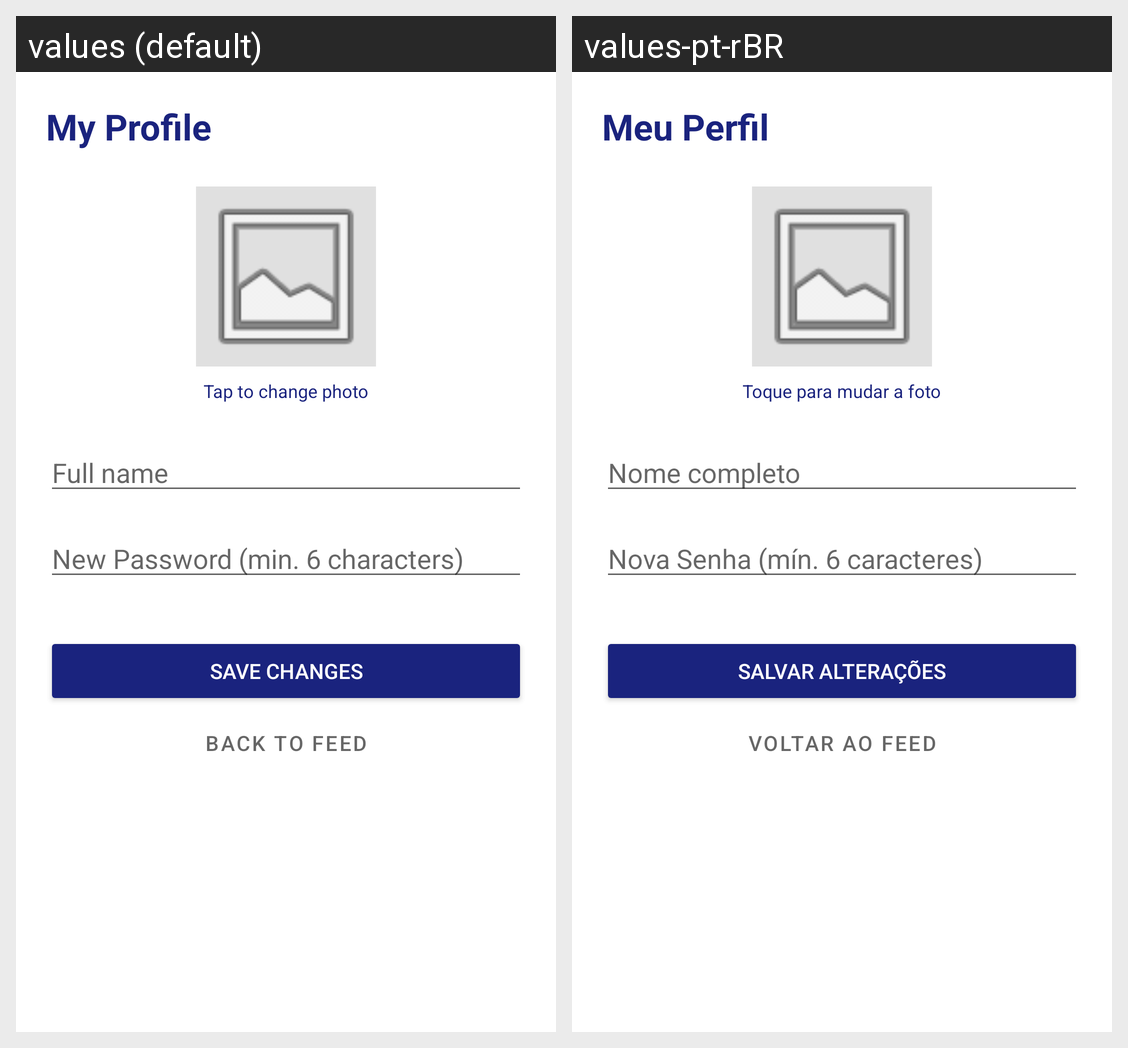

Translations of the strings shown on this Android screen, per locale in the grid:
Android screen res/layout/activity_profile.xml rendered under 2 locales, left to right: values (default), values-pt-rBR. Device: Nexus 5 (rendered at 1080×1920; each locale shown at half size, 540×960, under a caption strip naming it); theme Theme.ConnectApp.
Strings drawn on this screen, with the default value and each locale's value (text and hints the layout hard-codes, and strings that could not be matched under every locale, appear in the picture but are not listed):

title_profile
  values: My Profile
  values-pt-rBR: Meu Perfil

label_change_photo
  values: Tap to change photo
  values-pt-rBR: Toque para mudar a foto

hint_full_name
  values: Full name
  values-pt-rBR: Nome completo

hint_new_password
  values: New Password (min. 6 characters)
  values-pt-rBR: Nova Senha (mín. 6 caracteres)

btn_save_changes
  values: Save Changes
  values-pt-rBR: Salvar Alterações

btn_back_feed
  values: Back to Feed
  values-pt-rBR: Voltar ao Feed
